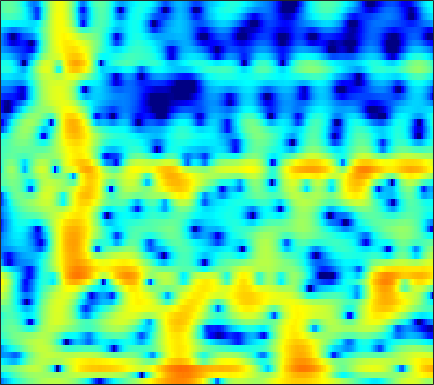

Data behind this chart, as committed beside it:
-12.241, -11.079, -9.6764, -8.3562, -7.4855, -6.4182, -5.4365, -4.7463, -3.8773, -3.0794, -2.3501, -1.8463, -1.2285, -0.6533, -0.25313, 0.22414, 0.66786, 0.96944, 1.3303, 1.6532, 1.9281, 2.0928, 2.2752, 2.4084
-7.657, -6.98, -6.056, -5.124, -4.426, -3.565, -2.751, -2.185, -1.502, -0.8857, -0.3384, 0.02163, 0.44, 0.7819, 0.987, 1.194, 1.329, 1.386, 1.399, 1.35, 1.258, 1.169, 1.039, 0.9243
-2.351, -2.161, -1.872, -1.546, -1.278, -0.851, -0.3948, -0.058, 0.4479, 0.9419, 1.428, 1.772, 2.176, 2.499, 2.678, 2.811, 2.806, 2.696, 2.382, 1.843, 1.018, 0.1646, -1.375, -3.623
-6.414, -6.74, -7.267, -7.907, -8.454, -9.02, -9.191, -8.826, -7.666, -6.053, -4.381, -3.178, -1.76, -0.553, 0.2024, 1.029, 1.653, 1.998, 2.299, 2.434, 2.423, 2.337, 2.156, 1.925
-11.1, -10.8, -10.7, -10.98, -11.39, -12.26, -13.07, -13.12, -11.72, -9.277, -6.764, -5.09, -3.175, -1.595, -0.6109, 0.4675, 1.32, 1.82, 2.327, 2.665, 2.862, 2.939, 2.952, 2.888
-11.02, -9.624, -8.146, -6.979, -6.236, -5.378, -4.581, -3.953, -3.129, -2.26, -1.38, -0.7084, 0.1542, 0.9387, 1.458, 2.055, 2.521, 2.78, 3.003, 3.079, 3.002, 2.849, 2.506, 2.015
-5.851, -5.16, -4.28, -3.452, -2.859, -2.121, -1.458, -0.9799, -0.4123, 0.1561, 0.6808, 1.055, 1.501, 1.915, 2.188, 2.496, 2.722, 2.825, 2.857, 2.752, 2.49, 2.174, 1.561, 0.6967
-3.694, -3.139, -2.463, -1.864, -1.485, -1.044, -0.6905, -0.4759, -0.2463, -0.06587, 0.08231, 0.211, 0.3922, 0.6229, 0.8098, 1.113, 1.427, 1.648, 1.897, 2.06, 2.089, 2.007, 1.743, 1.285
-2.815, -2.285, -1.71, -1.282, -1.087, -0.9705, -1.042, -1.222, -1.643, -2.219, -2.971, -3.582, -4.306, -4.578, -4.333, -3.457, -2.227, -1.255, -0.06292, 0.9379, 1.719, 2.157, 2.558, 2.754
-3.376, -2.763, -2.153, -1.765, -1.644, -1.71, -2.032, -2.454, -3.324, -4.617, -6.529, -8.52, -12.51, -19.43, -18.67, -11.32, -6.869, -4.504, -2.097, -0.2903, 1.098, 1.915, 2.759, 3.347
-4.392, -3.577, -2.853, -2.483, -2.404, -2.541, -2.933, -3.382, -4.101, -4.939, -5.715, -6.288, -6.782, -6.844, -6.493, -5.582, -4.277, -3.189, -1.729, -0.3523, 0.8644, 1.652, 2.53, 3.198
-2.172, -1.86, -1.706, -1.842, -2.131, -2.771, -3.653, -4.476, -5.774, -7.141, -8.533, -9.281, -9.553, -8.94, -8, -6.491, -4.803, -3.551, -1.988, -0.5728, 0.6892, 1.514, 2.442, 3.173
0.9484, 0.6476, 0.09498, -0.6902, -1.41, -2.636, -4.166, -5.548, -7.763, -10.64, -14.77, -19.56, -27.37, -17.55, -13.33, -9.568, -6.802, -5.041, -3.087, -1.438, -0.03266, 0.8768, 1.915, 2.766
3.04, 2.426, 1.444, 0.2744, -0.7467, -2.261, -3.949, -5.336, -7.244, -9.141, -10.7, -11.63, -11.91, -11.34, -10.38, -8.746, -7.004, -5.699, -4.057, -2.568, -1.242, -0.3565, 0.6973, 1.619
4.839, 4.038, 2.814, 1.371, 0.1536, -1.72, -3.862, -5.661, -8.347, -11.4, -14.48, -16.25, -16.4, -14.38, -12.47, -10.11, -7.93, -6.591, -5.053, -3.753, -2.665, -1.979, -1.161, -0.3549
6.039, 5.164, 3.832, 2.31, 1.01, -0.9112, -3.115, -5.005, -7.88, -11.22, -14.72, -17.11, -17.3, -15.05, -13.11, -10.6, -8.457, -7.068, -5.584, -4.588, -4.147, -4.212, -4.938, -6.26
4.078, 3.191, 1.888, 0.4921, -0.6075, -2.213, -3.98, -5.393, -7.474, -9.698, -12.29, -14.17, -16.5, -17.56, -16.43, -13.26, -10.27, -8.295, -6.21, -4.789, -4.024, -3.877, -4.249, -5.084
-2.322, -3.419, -4.876, -6.152, -6.961, -7.801, -8.578, -9.142, -10.02, -11.33, -12.9, -14.26, -16.54, -17.57, -16.44, -13.54, -10.74, -8.857, -6.68, -4.927, -3.465, -2.527, -1.377, -0.2564
-10.03, -12.15, -15.76, -19.49, -19.7, -17.01, -14.57, -13.31, -12.27, -11.68, -11.43, -11.29, -11.1, -10.76, -10.31, -9.467, -8.389, -7.489, -6.177, -4.823, -3.421, -2.367, -0.9497, 0.4555
-12.57, -13.83, -15.88, -17.38, -17.34, -15.85, -13.94, -12.76, -11.55, -10.7, -10.14, -9.905, -9.596, -9.384, -9.25, -9, -8.616, -8.197, -7.41, -6.288, -4.862, -3.634, -1.893, -0.1268
-11.63, -11.42, -11.22, -10.98, -10.7, -10.27, -9.722, -9.371, -8.932, -8.7, -8.596, -8.655, -8.981, -9.483, -10.03, -11.01, -12.28, -13.32, -14.18, -13.09, -10.13, -7.616, -4.454, -1.675
-11.28, -10.59, -9.744, -9.053, -8.597, -8.065, -7.686, -7.463, -7.339, -7.407, -7.707, -8.099, -8.838, -9.898, -10.89, -12.55, -14.64, -16.57, -19.27, -18.21, -13.33, -9.817, -5.838, -2.54
-12.23, -11.27, -10.07, -8.985, -8.304, -7.558, -7.013, -6.762, -6.657, -6.801, -7.266, -7.843, -8.882, -10.34, -11.7, -13.76, -15.7, -16.32, -15.35, -12.86, -9.812, -7.487, -4.502, -1.769
-15.26, -13.4, -11.33, -9.631, -8.592, -7.501, -6.683, -6.28, -5.967, -5.962, -6.25, -6.682, -7.655, -9.081, -10.56, -13.34, -17.36, -19.93, -16.58, -11.59, -7.759, -5.41, -2.742, -0.4447
-15.95, -13.85, -11.59, -9.743, -8.586, -7.304, -6.327, -5.749, -5.189, -4.85, -4.759, -4.812, -5.053, -5.45, -5.798, -6.226, -6.429, -6.268, -5.585, -4.43, -3.006, -1.876, -0.3901, 1.01
-12.75, -11.69, -10.22, -8.818, -7.841, -6.638, -5.611, -4.949, -4.204, -3.625, -3.19, -2.942, -2.703, -2.503, -2.369, -2.166, -1.889, -1.625, -1.165, -0.5932, 0.04546, 0.5538, 1.23, 1.879
-11.43, -10.62, -9.28, -7.881, -6.849, -5.578, -4.43, -3.688, -2.84, -2.151, -1.564, -1.204, -0.7781, -0.3978, -0.1244, 0.2402, 0.6149, 0.8905, 1.257, 1.601, 1.9, 2.072, 2.219, 2.252
-14.72, -12.74, -9.893, -7.413, -5.871, -4.215, -2.897, -2.121, -1.318, -0.7228, -0.287, -0.01891, 0.3141, 0.6467, 0.9392, 1.385, 1.872, 2.256, 2.717, 3.073, 3.284, 3.31, 3.129, 2.646
-14.81, -11.78, -8.2, -5.582, -4.063, -2.543, -1.517, -0.9946, -0.641, -0.5795, -0.8256, -1.112, -1.488, -1.574, -1.326, -0.5492, 0.5446, 1.407, 2.433, 3.217, 3.711, 3.877, 3.794, 3.335
-4.906, -4.349, -3.423, -2.477, -1.829, -1.165, -0.8126, -0.7988, -1.096, -1.898, -3.268, -4.872, -8.312, -13.84, -14.48, -8.167, -3.766, -1.538, 0.5766, 2.03, 2.943, 3.343, 3.568, 3.483
-2.214, -1.832, -1.301, -0.8023, -0.5352, -0.3421, -0.366, -0.573, -1.091, -1.923, -3.068, -4.111, -5.55, -6.605, -6.41, -4.772, -2.587, -1.11, 0.4757, 1.621, 2.343, 2.641, 2.769, 2.673
-2.653, -1.814, -0.7984, -0.04832, 0.2813, 0.4098, 0.1892, -0.1583, -0.8908, -1.702, -2.472, -2.836, -2.897, -2.316, -1.65, -0.6033, 0.4816, 1.214, 2.006, 2.44, 2.512, 2.306, 1.69, 0.798
-4.844, -2.513, -0.4807, 0.7126, 1.179, 1.279, 0.7599, -0.08086, -1.804, -4.524, -8.057, -9.704, -7.194, -3.579, -1.438, 0.6718, 2.135, 2.897, 3.547, 3.705, 3.318, 2.592, 0.8979, -2.092
-3.51, -2.417, -1.218, -0.466, -0.1578, -0.1523, -0.5934, -1.266, -2.696, -4.643, -6.788, -7.558, -6.224, -3.806, -2.149, -0.3997, 0.8792, 1.556, 2.107, 2.301, 2.117, 1.744, 0.9416, -0.1093
-3.046, -2.64, -2.131, -1.733, -1.543, -1.449, -1.546, -1.715, -2.062, -2.451, -2.689, -2.723, -2.51, -2.101, -1.709, -1.156, -0.6535, -0.34, -0.04621, 0.1451, 0.268, 0.3331, 0.4087, 0.5321
-3.146, -2.84, -2.451, -2.068, -1.831, -1.569, -1.401, -1.331, -1.272, -1.277, -1.316, -1.339, -1.385, -1.434, -1.483, -1.563, -1.67, -1.748, -1.794, -1.738, -1.522, -1.249, -0.7371, -0.08897
-3.614, -3.296, -2.822, -2.315, -1.92, -1.419, -0.9681, -0.6937, -0.4165, -0.242, -0.2181, -0.293, -0.5294, -0.9184, -1.332, -2.065, -2.98, -3.741, -4.684, -5.25, -5.115, -4.509, -3.24, -1.754
-5.832, -5.491, -4.727, -3.774, -2.99, -1.982, -1.067, -0.4781, 0.1237, 0.5296, 0.7253, 0.6987, 0.4334, -0.1656, -0.8598, -2.186, -4.106, -6.117, -10.15, -17.33, -18.14, -12.16, -7.364, -4.156
-14.05, -13.39, -10.62, -7.737, -5.91, -3.889, -2.272, -1.272, -0.2028, 0.5607, 1.056, 1.237, 1.202, 0.8254, 0.3003, -0.7571, -2.277, -3.725, -5.894, -7.837, -8.647, -8.354, -7.284, -5.694
-18.47, -17.69, -13.93, -10.52, -8.443, -6.11, -4.175, -2.944, -1.516, -0.3679, 0.4937, 0.9655, 1.343, 1.472, 1.37, 0.9767, 0.2944, -0.3806, -1.497, -2.888, -4.674, -6.531, -10.69, -20.2
-13.93, -14.26, -14.09, -13.12, -11.98, -10.12, -8.153, -6.736, -4.996, -3.464, -2.187, -1.393, -0.5151, 0.119, 0.4503, 0.6935, 0.7223, 0.5982, 0.2151, -0.4013, -1.236, -1.97, -2.881, -3.095
-17.6, -19.6, -22.98, -24.55, -21.89, -17.59, -14.21, -12.18, -9.976, -8.116, -6.494, -5.396, -4.053, -2.895, -2.12, -1.23, -0.5149, -0.1, 0.3231, 0.6219, 0.832, 0.9806, 1.237, 1.642
-18.09, -19.72, -22.13, -23.01, -21.78, -19.25, -17, -15.63, -14.17, -12.81, -11.28, -9.98, -8.13, -6.26, -4.933, -3.321, -1.937, -1.038, -0.00164, 0.8594, 1.58, 2.053, 2.62, 3.135
-15, -15.36, -15.81, -16.14, -16.27, -16.43, -16.78, -17.32, -18.6, -20.34, -20.04, -17.31, -13.15, -9.559, -7.355, -4.919, -2.928, -1.665, -0.2457, 0.9213, 1.888, 2.498, 3.178, 3.72
-12.31, -12.34, -12.48, -12.76, -13.07, -13.66, -14.57, -15.57, -17.44, -19.69, -19.75, -17.16, -13.11, -9.579, -7.394, -4.954, -2.92, -1.62, -0.1521, 1.062, 2.055, 2.667, 3.324, 3.819
-9.999, -9.856, -9.809, -9.901, -10.06, -10.38, -10.76, -11.04, -11.32, -11.28, -10.71, -9.912, -8.463, -6.729, -5.391, -3.653, -2.038, -0.945, 0.3338, 1.401, 2.245, 2.738, 3.227, 3.55
-7.52, -7.244, -7.059, -7.055, -7.156, -7.418, -7.745, -7.988, -8.211, -8.214, -7.896, -7.38, -6.311, -4.978, -3.853, -2.312, -0.8354, 0.1685, 1.338, 2.259, 2.9, 3.189, 3.318, 3.179
-4.832, -4.478, -4.252, -4.318, -4.543, -5.07, -5.873, -6.656, -7.877, -9.093, -9.773, -9.446, -7.771, -5.519, -3.767, -1.592, 0.2866, 1.492, 2.818, 3.78, 4.354, 4.49, 4.206, 3.266
-5.336, -4.984, -4.831, -5.008, -5.358, -6.154, -7.365, -8.632, -11.06, -15.11, -23.8, -26.05, -15.03, -9.731, -6.958, -4.03, -1.689, -0.1956, 1.449, 2.72, 3.584, 3.945, 3.987, 3.466
-8.554, -8.352, -8.372, -8.653, -9.04, -9.756, -10.7, -11.52, -12.76, -13.94, -14.72, -14.78, -13.96, -12.34, -10.83, -8.662, -6.393, -4.725, -2.67, -0.8817, 0.5829, 1.455, 2.327, 2.911
-10.73, -10.89, -11.33, -11.99, -12.55, -13.27, -13.88, -14.28, -14.76, -15.25, -15.81, -16.32, -17.24, -18.09, -17.91, -15.6, -11.92, -9.225, -6.1, -3.502, -1.374, -0.04968, 1.419, 2.602
-11.78, -12.48, -13.88, -15.81, -17.47, -19.35, -19.58, -18.79, -17.54, -16.77, -16.66, -17.09, -18.56, -21.62, -23.82, -19.66, -13.89, -10.54, -6.978, -4.146, -1.839, -0.3784, 1.276, 2.641
-11.19, -12.1, -13.94, -16.77, -19.98, -26.22, -25.21, -20.98, -17.4, -15.34, -14.18, -13.69, -13.25, -12.7, -12.02, -10.66, -8.785, -7.218, -5.082, -3.053, -1.191, 0.07808, 1.583, 2.869
-8.742, -9.124, -9.874, -10.85, -11.57, -12.28, -12.4, -12.09, -11.41, -10.67, -10.04, -9.636, -9.137, -8.569, -8.073, -7.253, -6.185, -5.236, -3.809, -2.277, -0.7301, 0.3947, 1.784, 3.003
-5.825, -5.719, -5.742, -5.89, -6.034, -6.219, -6.36, -6.422, -6.492, -6.559, -6.658, -6.753, -6.935, -7.176, -7.329, -7.328, -6.962, -6.329, -5.012, -3.307, -1.474, -0.1368, 1.492, 2.879
-3.531, -3.168, -2.868, -2.727, -2.72, -2.814, -3.019, -3.249, -3.651, -4.186, -4.882, -5.54, -6.639, -8.091, -9.478, -11.9, -14.57, -14.68, -11.02, -6.876, -3.504, -1.446, 0.7984, 2.547
-2.452, -2.013, -1.617, -1.429, -1.413, -1.548, -1.851, -2.194, -2.802, -3.61, -4.643, -5.586, -7.073, -8.806, -10.35, -12.79, -15.06, -15, -11.67, -7.595, -4.122, -1.961, 0.4153, 2.264
-2.386, -2.001, -1.673, -1.553, -1.577, -1.765, -2.137, -2.536, -3.266, -4.232, -5.449, -6.522, -8.166, -9.982, -11.24, -12.14, -11.76, -10.6, -8.34, -5.726, -3.14, -1.36, 0.7132, 2.402
